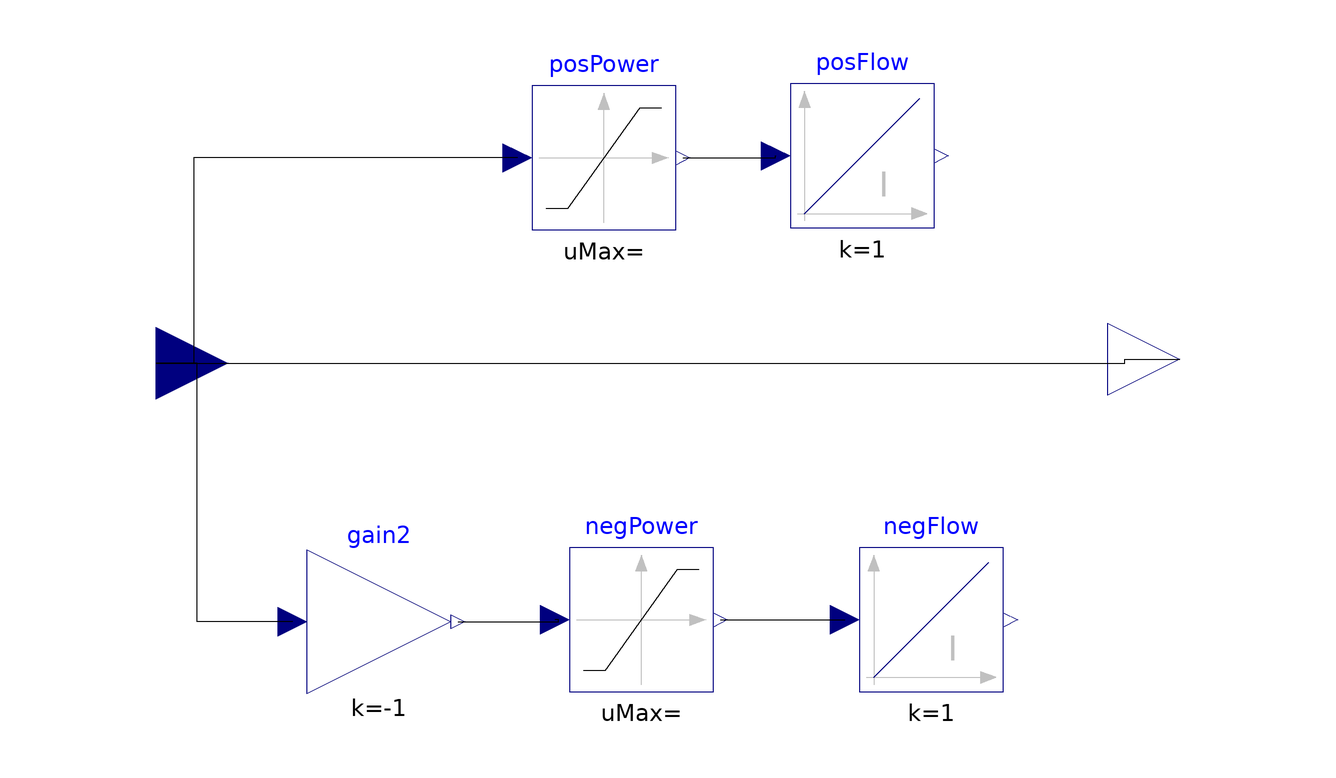

The component connection diagram of the Modelica model below, drawn from its own Placement and Line annotations.

block powerCon
    annotation(Diagram(), Icon(graphics = {Line(points = {{-74.6711,-1.97368},{70.3947,-1.97368},{76.9737,-1.64474},{76.6447,-1.64474}}, rotation = 0, color = {0,0,255}, pattern = LinePattern.Solid, thickness = 0.25),Text(rotation = 0, lineColor = {0,0,255}, fillColor = {0,0,255}, pattern = LinePattern.Solid, fillPattern = FillPattern.None, lineThickness = 0.25, extent = {{-32.5658,-1.31579},{21.7105,33.8816}}, textString = "Connector", fontSize = 12, textStyle = {TextStyle.Bold})}));
    Modelica.Blocks.Interfaces.RealInput u annotation(Placement(visible = true, transformation(origin = {-86.8421,-2.30263}, extent = {{-12,-12},{12,12}}, rotation = 0), iconTransformation(origin = {-86.8421,-2.30263}, extent = {{-12,-12},{12,12}}, rotation = 0)));
    Modelica.Blocks.Interfaces.RealOutput y annotation(Placement(visible = true, transformation(origin = {83.8816,-1.64474}, extent = {{-12,-12},{12,12}}, rotation = 0), iconTransformation(origin = {83.8816,-1.64474}, extent = {{-12,-12},{12,12}}, rotation = 0)));
    Modelica.Blocks.Math.Gain gain2(k = -1) annotation(Placement(visible = true, transformation(origin = {-49.6711,-45.3947}, extent = {{-12,-12},{12,12}}, rotation = 0)));
    Modelica.Blocks.Nonlinear.Limiter negPower(uMin = 0) annotation(Placement(visible = true, transformation(origin = {-5.92105,-45.0658}, extent = {{-12,-12},{12,12}}, rotation = 0)));
    Modelica.Blocks.Continuous.Integrator posFlow annotation(Placement(visible = true, transformation(origin = {30.9211,32.2368}, extent = {{-12,-12},{12,12}}, rotation = 0)));
    Modelica.Blocks.Nonlinear.Limiter posPower(uMin = 0) annotation(Placement(visible = true, transformation(origin = {-12.1711,31.9079}, extent = {{-12,-12},{12,12}}, rotation = 0)));
    Modelica.Blocks.Continuous.Integrator negFlow annotation(Placement(visible = true, transformation(origin = {42.4342,-45.0658}, extent = {{-12,-12},{12,12}}, rotation = 0)));
  equation
    connect(negPower.y,negFlow.u) annotation(Line(points = {{7.27895,-45.0658},{27.3026,-45.0658},{27.3026,-45.0658},{28.0342,-45.0658}}));
    connect(posPower.y,posFlow.u) annotation(Line(points = {{1.02895,31.9079},{16.4474,31.9079},{16.4474,32.2368},{16.5211,32.2368}}));
    connect(posPower.u,u) annotation(Line(points = {{-26.5711,31.9079},{-80.5921,31.9079},{-80.5921,-2.30263},{-86.8421,-2.30263}}));
    connect(gain2.y,negPower.u) annotation(Line(points = {{-36.4711,-45.3947},{-19.7368,-45.3947},{-19.7368,-45.0658},{-20.3211,-45.0658}}));
    connect(gain2.u,u) annotation(Line(points = {{-64.0711,-45.3947},{-79.9342,-45.3947},{-79.9342,-2.30263},{-86.8421,-2.30263}}));
    connect(u,y) annotation(Line(points = {{-86.8421,-2.30263},{74.6711,-2.30263},{74.6711,-1.64474},{83.8816,-1.64474}}));
  end powerCon;